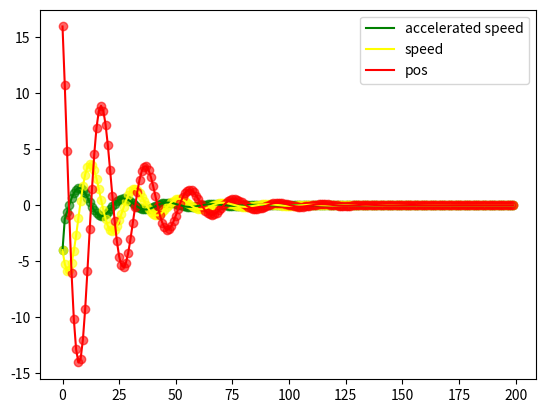

This figure's Python source:
import matplotlib.pyplot as plt

class PID():
    def __init__(self, dt, max, min, Kp, Kd, Ki):
        self.dt = dt  # 采样周期
        self.max = max  # 最大调整值
        self.min = min  # 最小调整值

        self.Kp = Kp  # 比例系数
        self.Kd = Kd  # 积分系数
        self.Ki = Ki  # 微分系数

        self.integral = 0  # 积分和
        self.previous_error = 0  # delta_t 产生偏差
        self.error = 0 #当前位置距离目标位置的偏差

    def calculate(self, setpoint, measured_value):
        '''
        :param setpoint: 目标位置
        :param measured_value:  当前位置
        :return: 返回需要调整的速度
        '''
        self.error = setpoint - measured_value  # 计算得到偏差

        P_out = self.Kp * self.error  # 计算出比例值
        self.integral = self.integral + self.error * self.dt  # 计算得到积分累加和

        I_out = self.Ki * self.integral  # 计算出积分值
        derivative = (self.error - self.previous_error) / self.dt

        D_out = self.Kd * derivative  # 计算出微分值

        self.previous_error = self.error  # 保存上一次偏差
        output = (P_out + I_out + D_out)

        if output > self.max:
            output = self.max

        if output < self.min:
            output = self.min

        return output

acc_x = list()
axx_y = list()

speed_x = list()
speed_y = list()

pos_x = list()
pos_y = list()

testPID = PID(dt=0.1, max=100, min=-100,
              Kp=0.1, Kd=0.01, Ki=0.01);

val = 20 # 初始化位置
speed = 0 # 初始化速度
for point in range(0, 200):
    inc = testPID.calculate(0, val) # 返回一个加速度

    speed += inc * 1 # 速度 + 加速度*time
    val += speed * 1 # 调整位置, 1是一个代码时间片,速度*time==调整的位置

    acc_x.append(point)
    axx_y.append(inc)

    speed_x.append(point)
    speed_y.append(speed)

    pos_x.append(point)
    pos_y.append(val)

# plt.bar(['train', 'test'], [len(train), len(test)], color=['aquamarine', 'dodgerblue'], width=0.5)

plt.scatter(acc_x, axx_y, alpha=0.6, c='green')
p1, = plt.plot(acc_x,axx_y, c='green')
plt.scatter(speed_x, speed_y, alpha=0.6, c='yellow')
p2, = plt.plot(speed_x,speed_y, c='yellow')
plt.scatter(pos_x, pos_y, alpha=0.6, c='red')
p3, = plt.plot(pos_x,pos_y, c='red')


plt.legend([p1, p2, p3], ["accelerated speed", "speed", "pos"], loc='upper right')


plt.show()